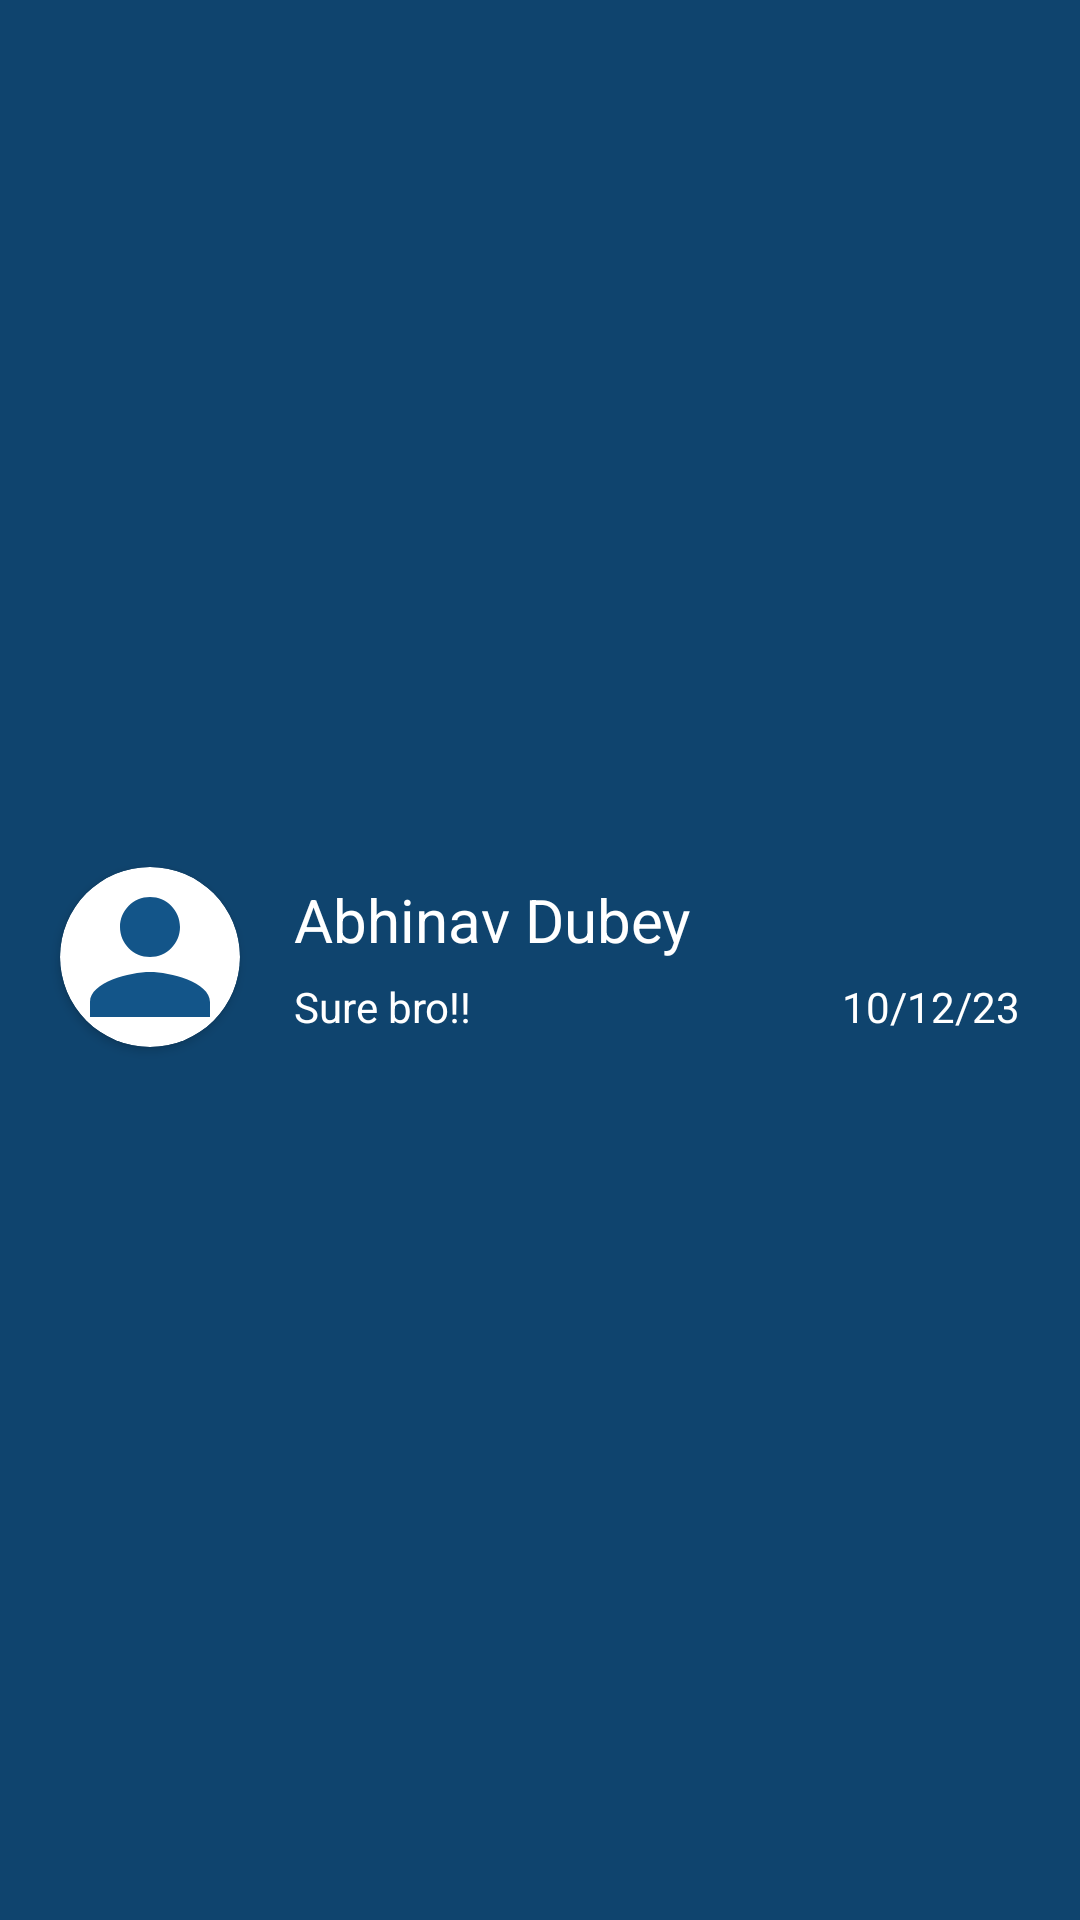

Here is an Android app screen rendered from its layout file. Give the layout XML and the strings, colors and styles it references.
<!-- AndroidManifest.xml: application theme Theme.Xchange -->
<!-- res/layout/card_chat_with.xml -->
<?xml version="1.0" encoding="utf-8"?>
<androidx.constraintlayout.widget.ConstraintLayout xmlns:android="http://schemas.android.com/apk/res/android"
    xmlns:app="http://schemas.android.com/apk/res-auto"
    xmlns:tools="http://schemas.android.com/tools"
    android:id="@+id/chatWithCard_body"
    android:layout_width="match_parent"
    android:layout_height="wrap_content"
    android:background="@color/indigo_dark"
    android:foreground="@drawable/border_bottom">

    <androidx.cardview.widget.CardView
        android:id="@+id/cardView12"
        android:layout_width="60dp"
        android:layout_height="60dp"
        android:layout_marginStart="20dp"
        android:layout_marginTop="20dp"
        android:layout_marginBottom="22dp"
        app:cardCornerRadius="60dp"
        app:layout_constraintBottom_toBottomOf="parent"
        app:layout_constraintStart_toStartOf="parent"
        app:layout_constraintTop_toTopOf="parent">

        <ImageView
            android:id="@+id/chatWithCard_img"
            android:layout_width="match_parent"
            android:layout_height="match_parent"
            android:scaleType="centerCrop"
            app:srcCompat="@drawable/baseline_person_24" />
    </androidx.cardview.widget.CardView>

    <TextView
        android:id="@+id/chatWithCard_name"
        android:layout_width="200dp"
        android:layout_height="wrap_content"
        android:layout_marginStart="18dp"
        android:layout_marginTop="4dp"
        android:text="Abhinav Dubey"
        android:textColor="@color/white"
        android:textSize="20sp"
        app:layout_constraintStart_toEndOf="@+id/cardView12"
        app:layout_constraintTop_toTopOf="@+id/cardView12" />

    <TextView
        android:id="@+id/chatWithCard_msg"
        android:layout_width="0dp"
        android:layout_height="wrap_content"
        android:layout_marginEnd="25dp"
        android:layout_marginBottom="4dp"
        android:ellipsize="end"
        android:maxLines="1"
        android:text="Sure bro!!"
        android:textColor="@color/white"
        app:layout_constraintBottom_toBottomOf="@+id/cardView12"
        app:layout_constraintEnd_toStartOf="@+id/chatWithCard_date"
        app:layout_constraintStart_toStartOf="@+id/chatWithCard_name" />

    <TextView
        android:id="@+id/chatWithCard_date"
        android:layout_width="wrap_content"
        android:layout_height="wrap_content"
        android:layout_marginEnd="20dp"
        android:text="10/12/23"
        android:textColor="@color/white"
        app:layout_constraintBottom_toBottomOf="@+id/chatWithCard_msg"
        app:layout_constraintEnd_toEndOf="parent"
        app:layout_constraintTop_toTopOf="@+id/chatWithCard_msg" />

</androidx.constraintlayout.widget.ConstraintLayout>
<!-- resources referenced by this layout -->
<resources>
  <color name="indigo_dark">#0f446e</color>
  <color name="white">#FFFFFFFF</color>
  <!-- drawable baseline_person_24 (drawable) -->
  <vector android:height="24dp" android:tint="#135589"
      android:viewportHeight="24" android:viewportWidth="24"
      android:width="24dp" xmlns:android="http://schemas.android.com/apk/res/android">
      <path android:fillColor="@android:color/white" android:pathData="M12,12c2.21,0 4,-1.79 4,-4s-1.79,-4 -4,-4 -4,1.79 -4,4 1.79,4 4,4zM12,14c-2.67,0 -8,1.34 -8,4v2h16v-2c0,-2.66 -5.33,-4 -8,-4z"/>
  </vector>
  <style name="Theme.Xchange" parent="Base.Theme.Xchange" />
  <style name="Base.Theme.Xchange" parent="Theme.Material3.DayNight.NoActionBar">
          <item name="colorAccent">@color/indigo</item>
          <item name="colorPrimary">@color/indigo_dark</item>
  
      </style>
  <color name="indigo">#135589</color>
</resources>
